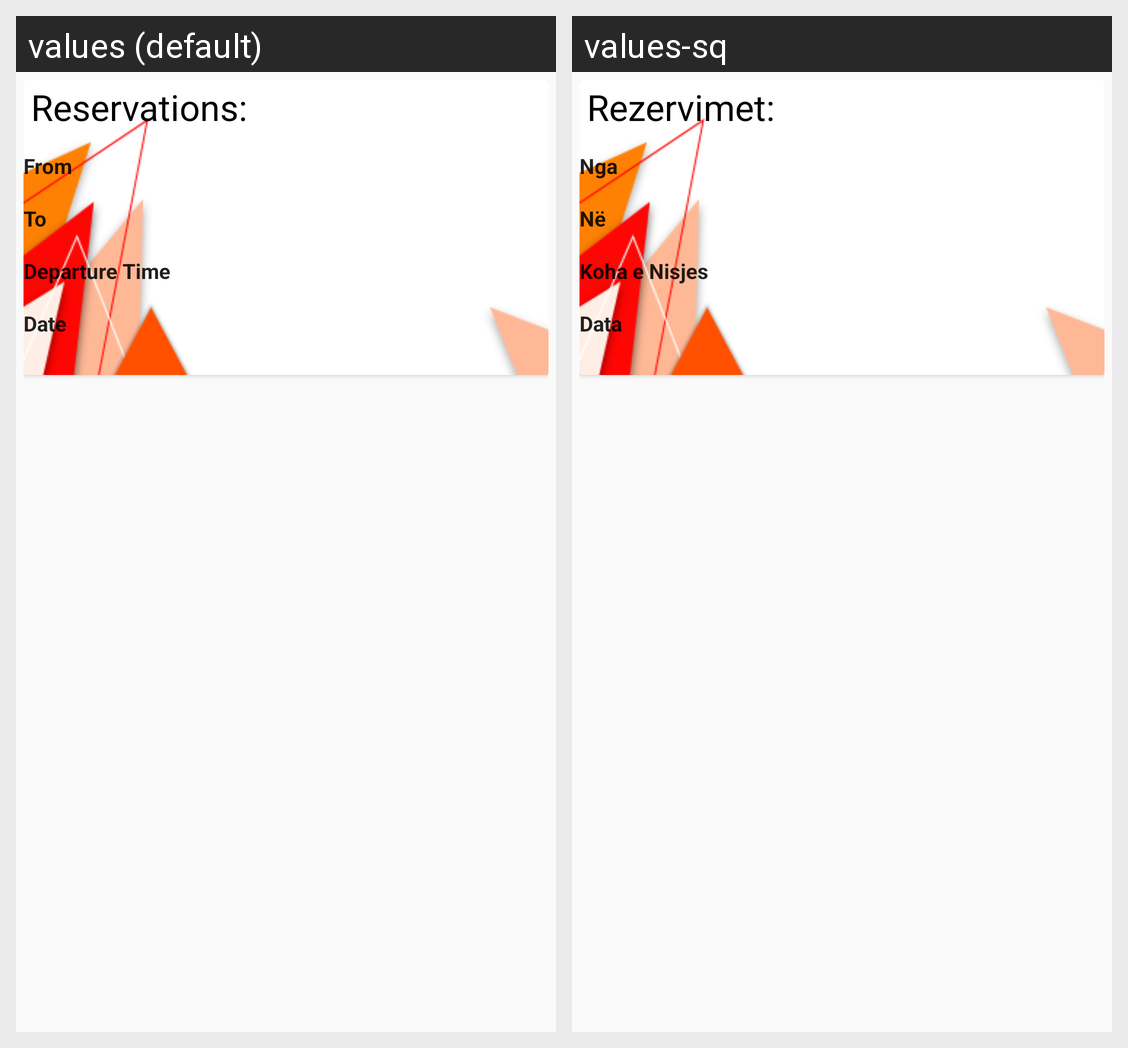

Here is an Android app screen in its default locale and in the app's own translations. Write out the translated-string differences for the strings that appear on this screen.
Android screen res/layout/my_post_row.xml rendered under 2 locales, left to right: values (default), values-sq. Device: Nexus 5 (rendered at 1080×1920; each locale shown at half size, 540×960, under a caption strip naming it); theme AppTheme.
Strings drawn on this screen, with the default value and each locale's value (text and hints the layout hard-codes, and strings that could not be matched under every locale, appear in the picture but are not listed):

tvMyReservations
  values: Reservations:
  values-sq: Rezervimet:

tvDepartureTime
  values: Departure Time
  values-sq: Koha e Nisjes

tvFrom
  values: From
  values-sq: Nga

tvTo
  values: To
  values-sq: Në

tvDate
  values: Date
  values-sq: Data
